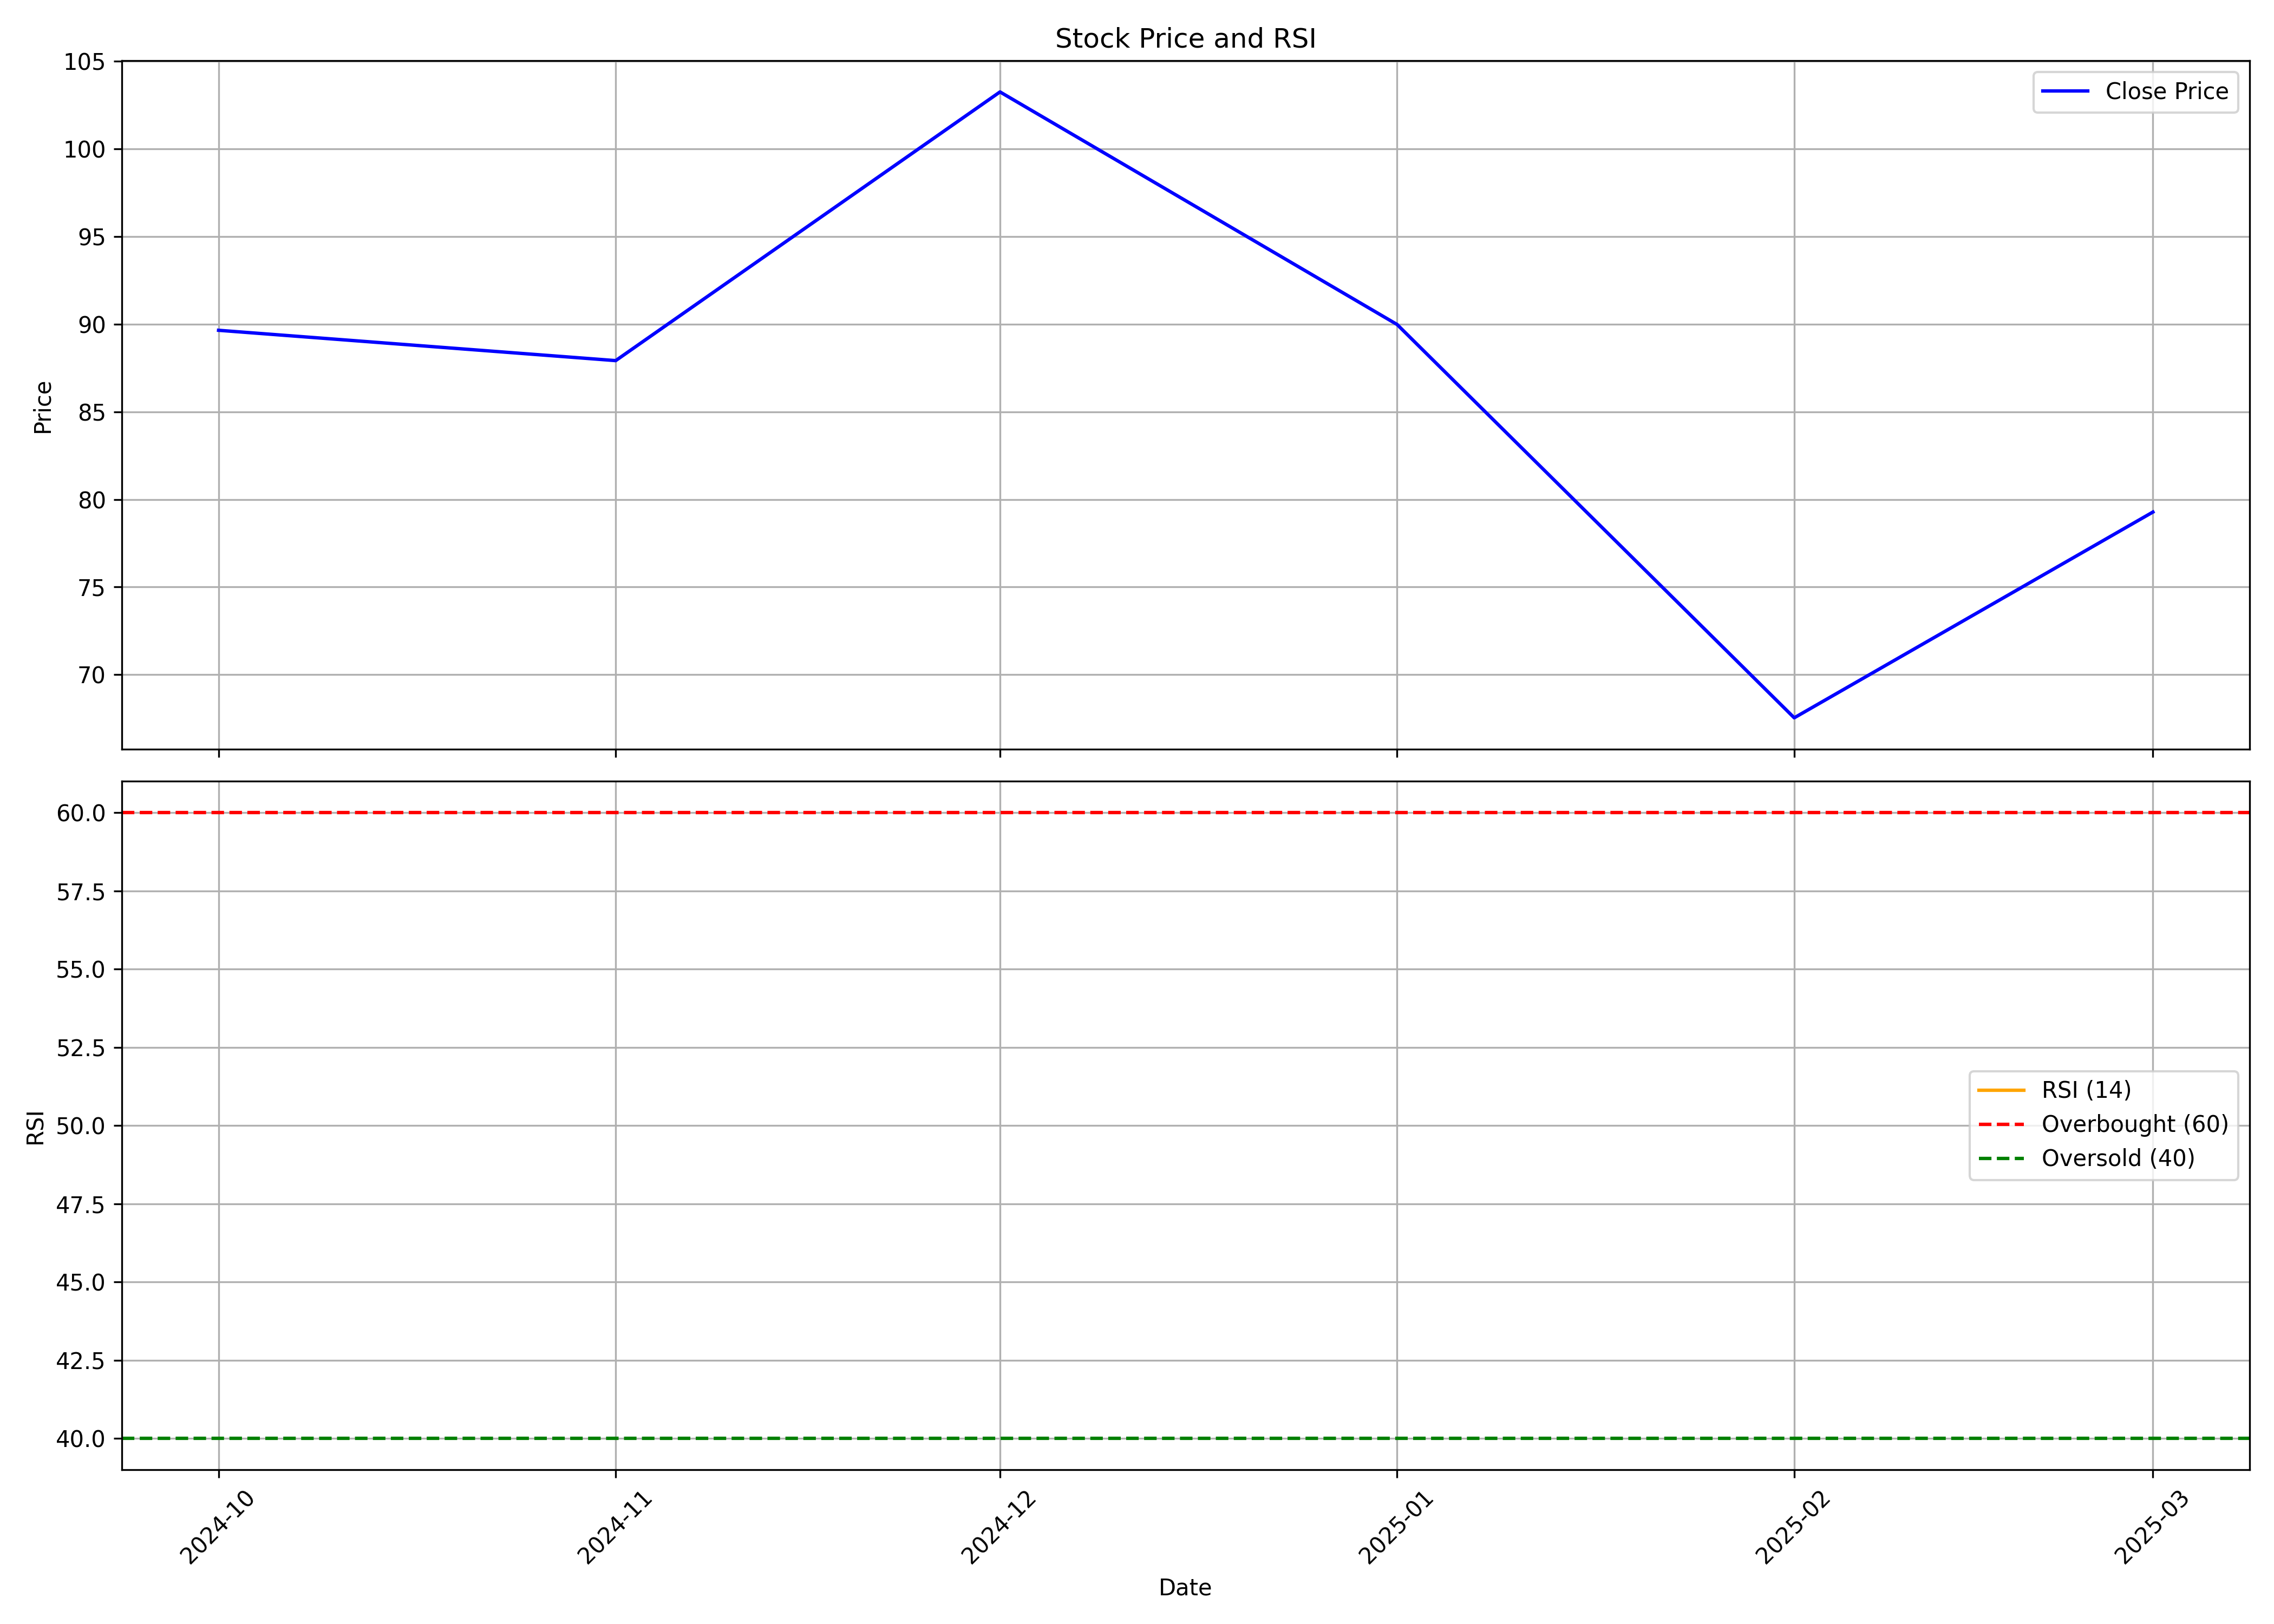

Data behind this chart, as committed beside it:
, date, symbol, open, high, low, close, volume, rsi
0, 2024-10-01, OCCLLTD, 95.05, 99.8, 88.5, 89.65, 386270, 
1, 2024-11-01, OCCLLTD, 92.8, 107.4, 82.49, 87.92, 3312037, 
2, 2024-12-01, OCCLLTD, 87.75, 122.9, 86.11, 103.2, 20265962, 
3, 2025-01-01, OCCLLTD, 104.8, 110.6, 78.61, 89.98, 6125356, 
4, 2025-02-01, OCCLLTD, 89.6, 96.75, 66.31, 67.54, 2493942, 
5, 2025-03-01, OCCLLTD, 68.0, 93.16, 63.63, 79.28, 7762089, 
